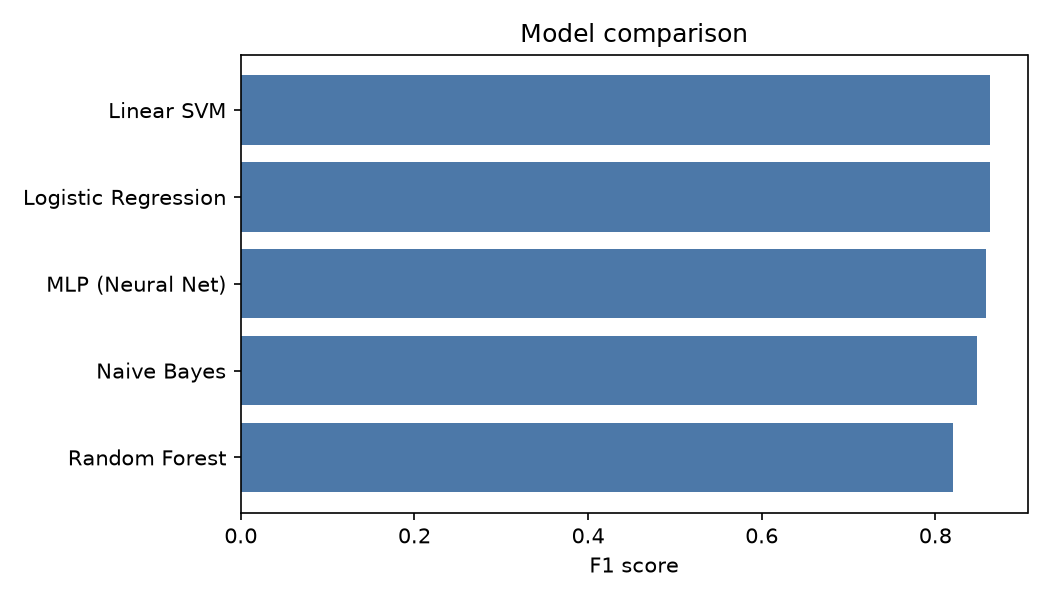

The table this chart was drawn from, first rows:
Model, Accuracy, Precision, Recall, F1, CV F1 (mean), CV F1 (std), Train time (s)
Linear SVM, 0.8595, 0.8445, 0.8824, 0.863, , , 3.139
Logistic Regression, 0.8595, 0.8458, 0.8804, 0.8627, , , 2.888
MLP (Neural Net), 0.8565, 0.8482, 0.8694, 0.8587, , , 88.14
Naive Bayes, 0.845, 0.8341, 0.8624, 0.848, , , 3.1
Random Forest, 0.816, 0.805, 0.8355, 0.82, , , 1.427
